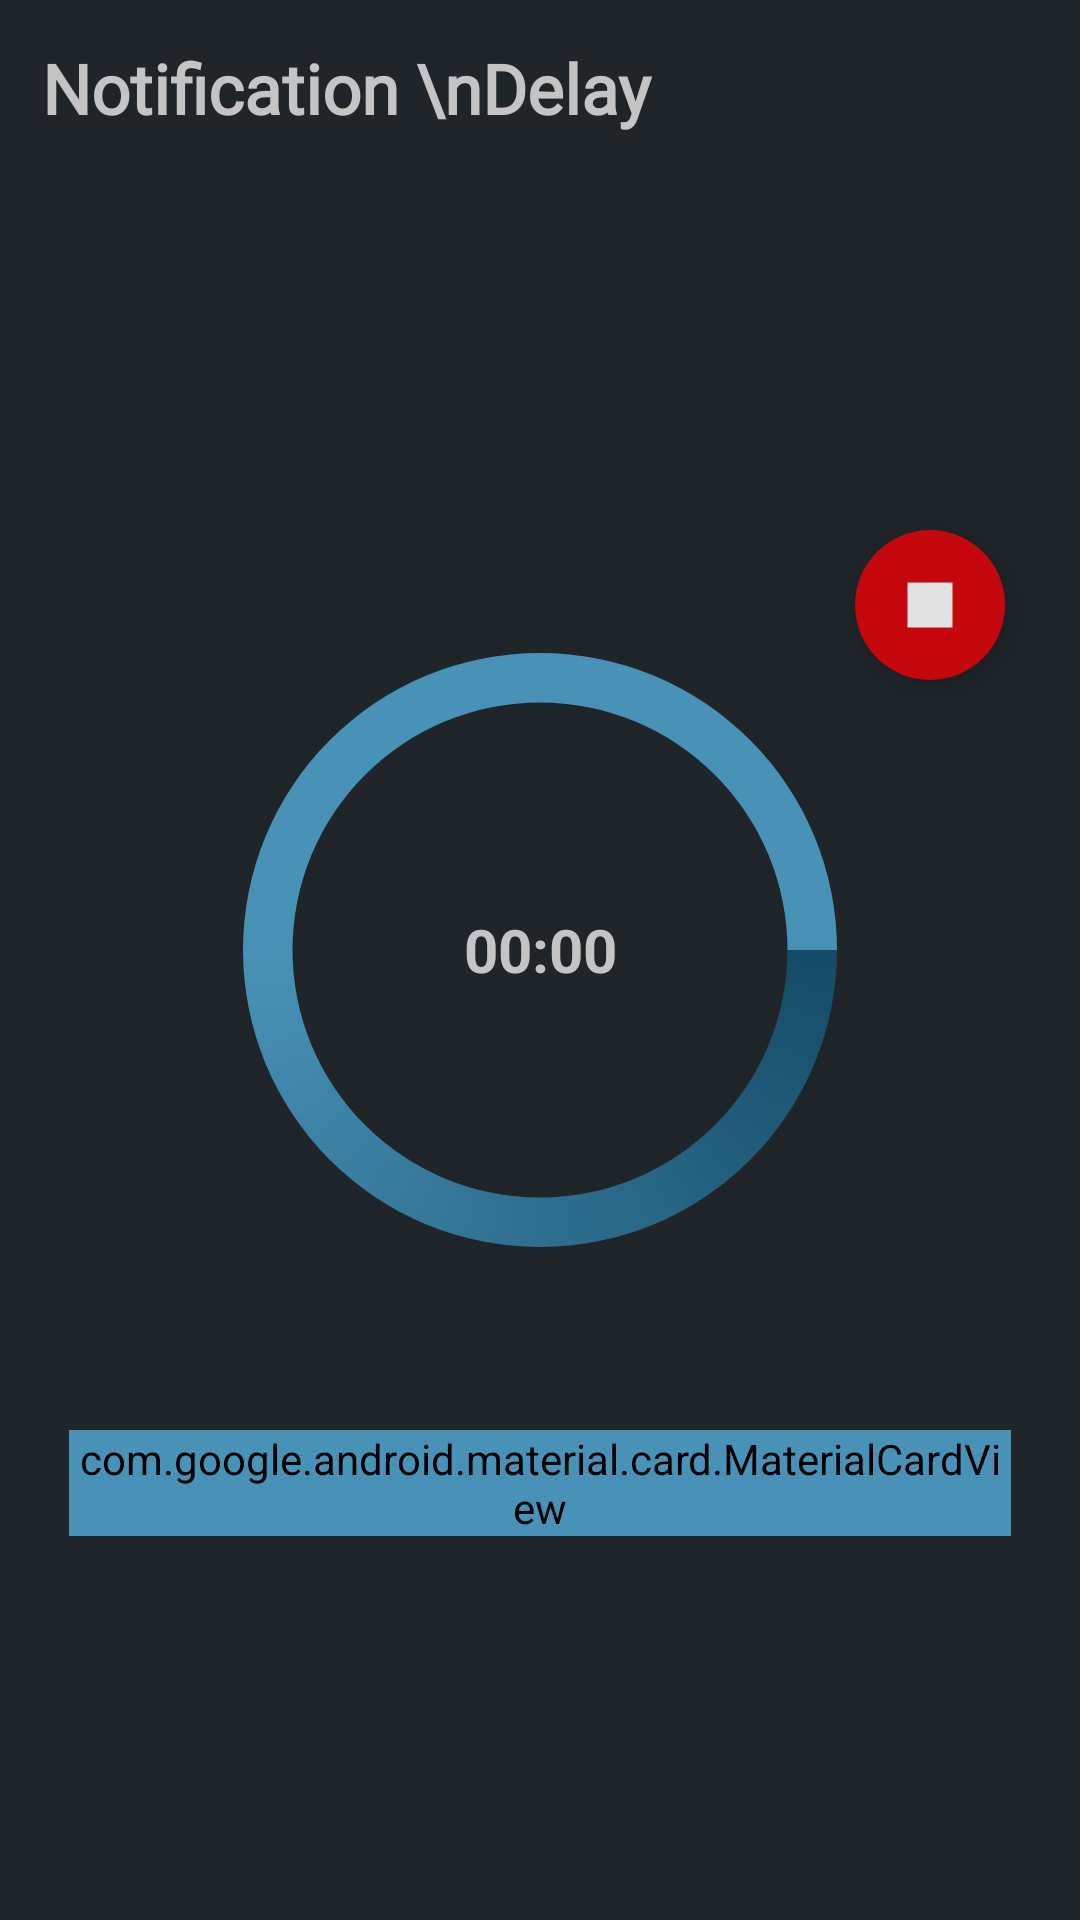

Produce the Android XML layout that renders to this screen, including the resource entries it uses.
<!-- AndroidManifest.xml: application theme AppTheme -->
<!-- res/layout/fragment__home.xml -->
<?xml version="1.0" encoding="utf-8"?>
<FrameLayout xmlns:android="http://schemas.android.com/apk/res/android"
    xmlns:tools="http://schemas.android.com/tools"
    android:layout_width="match_parent"
    android:layout_height="match_parent"
    xmlns:circular="http://schemas.android.com/apk/res-auto"
    xmlns:app="http://schemas.android.com/apk/res-auto"
    android:id="@+id/home_layout"
    android:background="@color/colorPrimary"
    tools:context=".fragements.Fragment_UserHome">

    <LinearLayout
        android:layout_height="match_parent"
        android:layout_width="match_parent"
        android:layout_gravity="center"
        android:gravity="center"
        android:padding="10dp"
        android:orientation="vertical">


        <TextView
            android:layout_width="match_parent"
            android:layout_height="wrap_content"
            android:text="Notification \nDelay"
            android:layout_margin="4dp"
            android:textSize="23sp"
            android:textStyle="bold"
            android:fontFamily="@font/nunito_semibold"
            android:textColor="@color/colorWhiteTint"
            />


        <com.wang.avi.AVLoadingIndicatorView
            android:id="@+id/progress_load_office"
            android:layout_width="wrap_content"
            android:layout_height="wrap_content"
            android:layout_gravity="center"
            android:visibility="gone"
            app:indicatorColor="@color/colorWhitePure"
            app:indicatorName="BallSpinFadeLoaderIndicator" />

    <LinearLayout
        android:id="@+id/user_layout"
        android:layout_height="0dp"
        android:layout_width="match_parent"
        android:orientation="vertical"
        android:layout_gravity="center"
        android:gravity="center"
        android:padding="5dp"
        android:visibility="visible"
        android:layout_weight="1">


        <FrameLayout
            android:id="@+id/relative_layout_photo"
            android:layout_width="wrap_content"
            android:layout_height="300dp"
            android:layout_gravity="center"
            android:gravity="center"
            android:foregroundGravity="right|bottom">



           <RelativeLayout
               android:layout_width="match_parent"
               android:layout_height="match_parent"
               >

               <ProgressBar
                   android:id="@+id/progressbar_timerview"
                   style="?android:attr/progressBarStyleHorizontal"
                   android:layout_width="match_parent"
                   android:layout_height="match_parent"
                   android:layout_centerHorizontal="true"
                   android:layout_centerVertical="true"
                   android:layout_gravity="center_horizontal|bottom"
                   android:indeterminate="false"
                   android:progressDrawable="@drawable/circleshape2_timerview" />

               <TextView
                   android:id="@+id/textView_timerview_time"
                   android:layout_width="80dp"
                   android:layout_height="80dp"
                   android:layout_centerHorizontal="true"
                   android:layout_centerVertical="true"
                   android:background="@drawable/circleshape_timerview"
                   android:gravity="center"
                   android:text="00:00"
                   android:textColor="@color/colorWhiteTint"
                   android:textSize="20sp"
                   android:textStyle="bold" />

               <ProgressBar
                   android:id="@+id/progressbar1_timerview"
                   style="?android:attr/progressBarStyleHorizontal"
                   android:layout_width="match_parent"
                   android:layout_height="match_parent"
                   android:layout_centerHorizontal="true"
                   android:layout_centerVertical="true"
                   android:layout_gravity="center_horizontal|center"
                   android:indeterminate="false"
                   android:progressDrawable="@drawable/circleshape1_timerview"
                   android:visibility="gone" />


           </RelativeLayout>

            <ImageView
                android:id="@+id/stop_notification"
                android:layout_width="wrap_content"
                android:layout_height="wrap_content"
                android:elevation="5dp"
                android:layout_gravity="end"
                android:background="@drawable/rounded_red"
                app:srcCompat="@drawable/ic_stop_black_24dp"
                android:padding="10dp"
                android:visibility="visible"
                android:layout_marginEnd="10dp"
                android:layout_marginTop="10dp"
                android:layout_alignParentEnd="true"
                android:layout_alignParentBottom="true"
                android:layout_alignParentRight="true"/>

        </FrameLayout>


        <com.google.android.material.card.MaterialCardView
            android:id="@+id/manual_report_btn"
            android:layout_width="match_parent"
            android:layout_height="wrap_content"
            android:backgroundTint="@color/colorAccent"
            app:cardElevation="4dp"
            android:layout_marginTop="10dp"
            android:layout_marginStart="8dp"
            android:layout_marginEnd="8dp"
            app:cardPreventCornerOverlap="true"
            android:visibility="visible"
            app:cardCornerRadius="4dp">

            <TextView

                android:layout_width="wrap_content"
                android:layout_height="wrap_content"
                android:text="Manual Report"
                android:layout_gravity="center"
                android:padding="4dp"
                android:textSize="20sp"
                android:fontFamily="@font/nunito_semibold"
                android:textColor="@color/colorWhiteTint"
                />

        </com.google.android.material.card.MaterialCardView>

        <com.wang.avi.AVLoadingIndicatorView
            android:id="@+id/avi1"
            android:layout_width="wrap_content"
            android:layout_height="wrap_content"
            android:layout_gravity="center"
            android:visibility="gone"
            app:indicatorColor="@color/colorWhiteTint"
            app:indicatorName="BallSpinFadeLoaderIndicator" />

    </LinearLayout>




    </LinearLayout>






    </FrameLayout>
<!-- resources referenced by this layout -->
<resources>
  <color name="colorAccent">#4892b7</color>
  <color name="colorPrimary">#1f2529</color>
  <color name="colorWhitePure">#FDFCFC</color>
  <color name="colorWhiteTint">#C4C4C4</color>
  <!-- drawable circleshape1_timerview (drawable) -->
  <?xml version="1.0" encoding="utf-8"?>
  <layer-list xmlns:android="http://schemas.android.com/apk/res/android">
      <item android:id="@android:id/progress">
          <rotate
              android:fromDegrees="270"
              android:toDegrees="-90">
              <shape
                  android:innerRadiusRatio="5"
                  android:shape="ring"
                  android:thicknessRatio="20.0"
  
                  android:useLevel="true"
                  android:visible="true">
                  <gradient
                      android:centerColor="@color/colorAccent"
                      android:endColor="@color/colorAccent"
                      android:startColor="@color/colorAccentEnds"
                      android:type="sweep" />
              </shape>
          </rotate>
  
      </item>
  </layer-list>
  <!-- drawable circleshape2_timerview (drawable) -->
  <?xml version="1.0" encoding="utf-8"?>
  <layer-list xmlns:android="http://schemas.android.com/apk/res/android">
      <item android:id="@android:id/progress">
          <shape
              android:innerRadiusRatio="4"
              android:shape="ring"
              android:thicknessRatio="20.0"
  
              android:useLevel="false"
              android:visible="true">
              <gradient
                  android:centerColor="@color/colorAccent"
                  android:endColor="@color/colorAccent"
                  android:startColor="@color/colorAccentEnds"
                  android:type="sweep" />
          </shape>
      </item>
  </layer-list>
  <!-- drawable circleshape_timerview (drawable) -->
  <selector xmlns:android="http://schemas.android.com/apk/res/android">
      <item>
          <shape android:shape="oval">
  
              <solid android:color="@color/colorPrimary"/>
          </shape>
      </item>
  </selector>
  <!-- drawable ic_stop_black_24dp (drawable) -->
  <vector android:height="24dp" android:tint="#E2E1E1"
      android:viewportHeight="24.0" android:viewportWidth="24.0"
      android:width="24dp" xmlns:android="http://schemas.android.com/apk/res/android">
      <path android:fillColor="#FF000000" android:pathData="M6,6h12v12H6z"/>
  </vector>
  <!-- drawable rounded_red (drawable) -->
  <?xml version="1.0" encoding="utf-8"?>
  <shape xmlns:android="http://schemas.android.com/apk/res/android"
      android:shape="oval">
  
      <solid android:color="@color/colorRed"/>
      <size
          android:width="50dp"
          android:height="50dp"/>
  </shape>
  <style name="AppTheme" parent="Theme.AppCompat.Light.NoActionBar">
          
          <item name="colorPrimary">@color/colorAccent</item>
          <item name="colorPrimaryDark">@color/colorPrimaryDark</item>
          <item name="colorAccent">@color/colorWhiteTint</item>
      </style>
  <color name="colorAccentEnds">#144C68</color>
  <color name="colorRed">#C4080E</color>
  <color name="colorPrimaryDark">#1F2529</color>
</resources>
